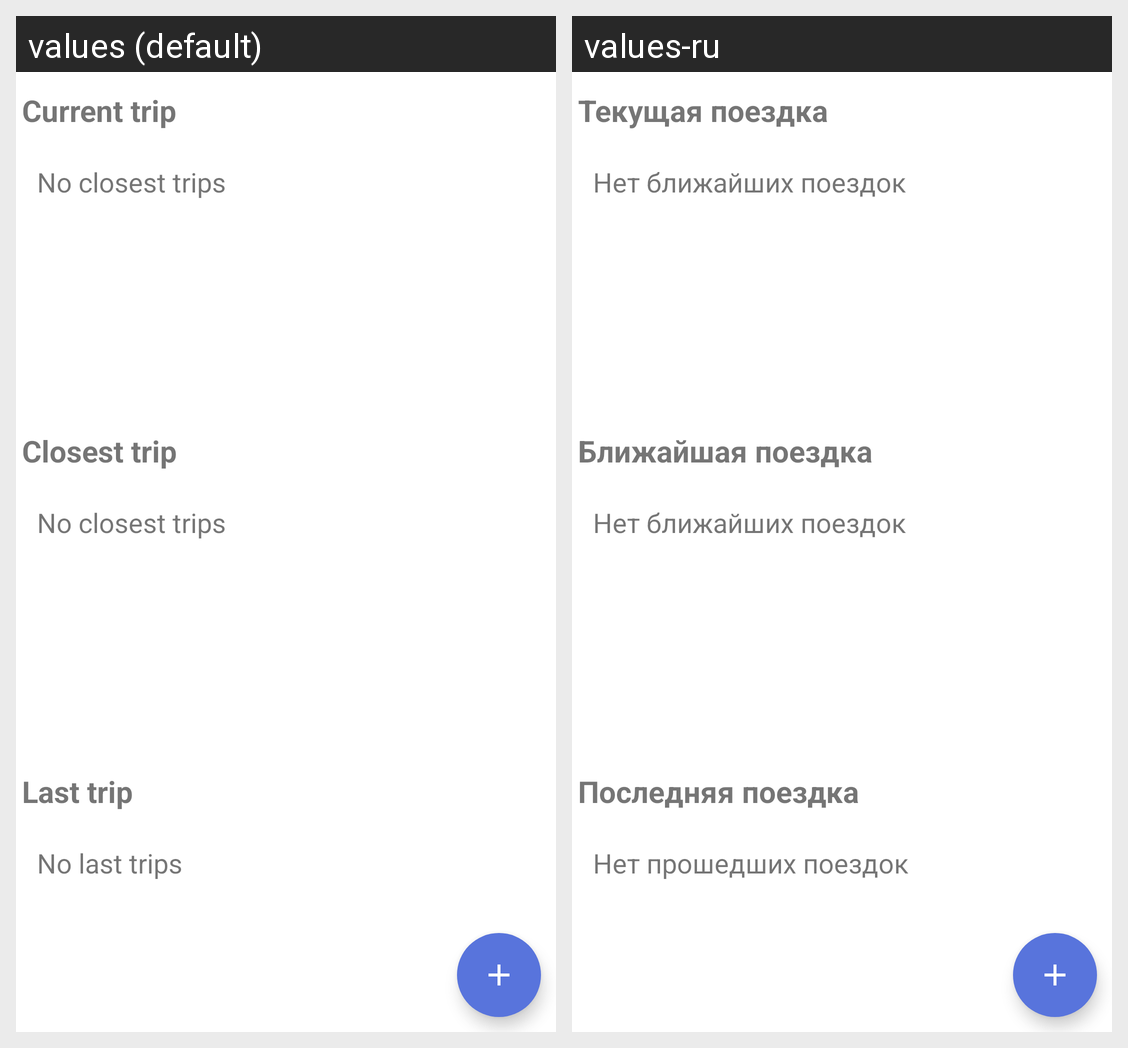

Here is an Android app screen in its default locale and in the app's own translations. Write out the translated-string differences for the strings that appear on this screen.
Android screen res/layout/fragment_trips.xml rendered under 2 locales, left to right: values (default), values-ru. Device: Nexus 5 (rendered at 1080×1920; each locale shown at half size, 540×960, under a caption strip naming it); theme Theme.JourneyPln.
Strings drawn on this screen, with the default value and each locale's value (text and hints the layout hard-codes, and strings that could not be matched under every locale, appear in the picture but are not listed):

current_trip
  values: Current trip
  values-ru: Текущая поездка

no_closest_trips
  values: No closest trips
  values-ru: Нет ближайших поездок

closest_trip
  values: Closest trip
  values-ru: Ближайшая поездка

last_trips
  values: Last trip
  values-ru: Последняя поездка

no_last_trips
  values: No last trips
  values-ru: Нет прошедших поездок
